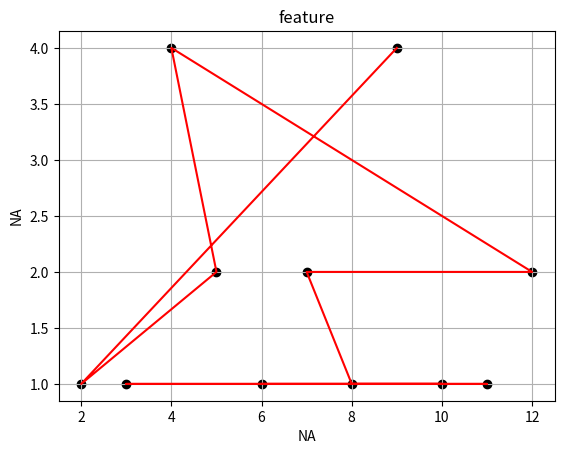

This chart was generated by the following Python code:
import pandas as pd
import math
from collections import Counter
import matplotlib.pyplot as plt
import numpy as np


class FeatureAnalysis(object):
    def __init(self):
        pass

    def compute_SD(self,data):
        """
        1. compute mean M
        2. Z= ((X-M)^2) for each X
        3. Var = Mean(Z)
        4. SD= sqrt(Var)

        Bessel's Correction needed if we are computing SD for a sample

        :param data: list of numbers
        :return: float
        """
        total=0
        for i in data:
            total+=i
        mean_val = total/len(data)
        Z= 0
        for i in data:
            Z+=(i - mean_val) * ( i - mean_val)

        variance = Z/len(data)
        std_dev = math.sqrt(variance)
        return std_dev

    def class_distribution(self,dataset):
        """
        Function returns the Dictionary of count of classes
        :param dataset: pandas columns
        :return: Dict
        """
        x = set(dataset)
        dist=[]
        for  i in x:
            dist.append({str(i):dataset.count(i)})

        z = Counter(dataset)
        return z

    def regression_plots(self,dataset):
        """
        Function to plot continious values
        :param dataset: dataframe
        :return: None
        """
        variables = Counter(dataset.iloc[:, 0])
        names = list(variables.keys())
        values = list(variables.values())

        fig, ax = plt.subplots()
        ax.scatter(names, values,color="black")
        ax.plot(names, values,color="red")

        ax.set(xlabel="NA", ylabel='NA',
               title=dataset.columns.values[0])
        ax.grid()

        fig.savefig(dataset.columns.values[0]+".png")
        plt.show()

    def categorical_pie(self,dataset):
        """
        Function to plot categorical values
        :param dataset:
        :return: None
        """

        variables = Counter(dataset.iloc[:, 0])
        names = list(variables.keys())
        values = list(variables.values())

        fig, ax = plt.subplots()
        ax.pie(values, labels=names, autopct='%1.1f%%', startangle=0)
        ax.axis('equal')
        plt.show()

    def categorical_bar(self,dataset):
        """
        Function to plot categorical features
        :param dataset:
        :return: None
        """

        variables = Counter(dataset.iloc[:,0])

        names = list(variables.keys())
        values = list(variables.values())
        y_pos = np.arange(min(names), max(names) + 1)

        plt.rcdefaults()
        fig, ax = plt.subplots()
        ax.barh(names, values, color='blue', align='center')
        ax.set_yticks(y_pos)
        ax.set_yticklabels(names)
        ax.invert_yaxis()  # labels read top-to-bottom
        ax.set_xlabel("COUNTS")
        ax.set_title(dataset.columns.values[0])

        plt.savefig(dataset.columns.values[0]+".png")
        plt.show()


if __name__=="__main__":
    obj =FeatureAnalysis()
    dataset = pd.DataFrame([9, 2, 5, 4, 12, 7, 8, 11, 9, 3, 7, 4, 12, 5, 4, 10, 9, 6, 9, 4],columns=["feature"])

    obj.regression_plots(dataset)
    #obj.class_distribution([9, 2, 5, 4, 12, 7, 8, 11, 9, 3, 7, 4, 12, 5, 4, 10, 9, 6, 9, 4])